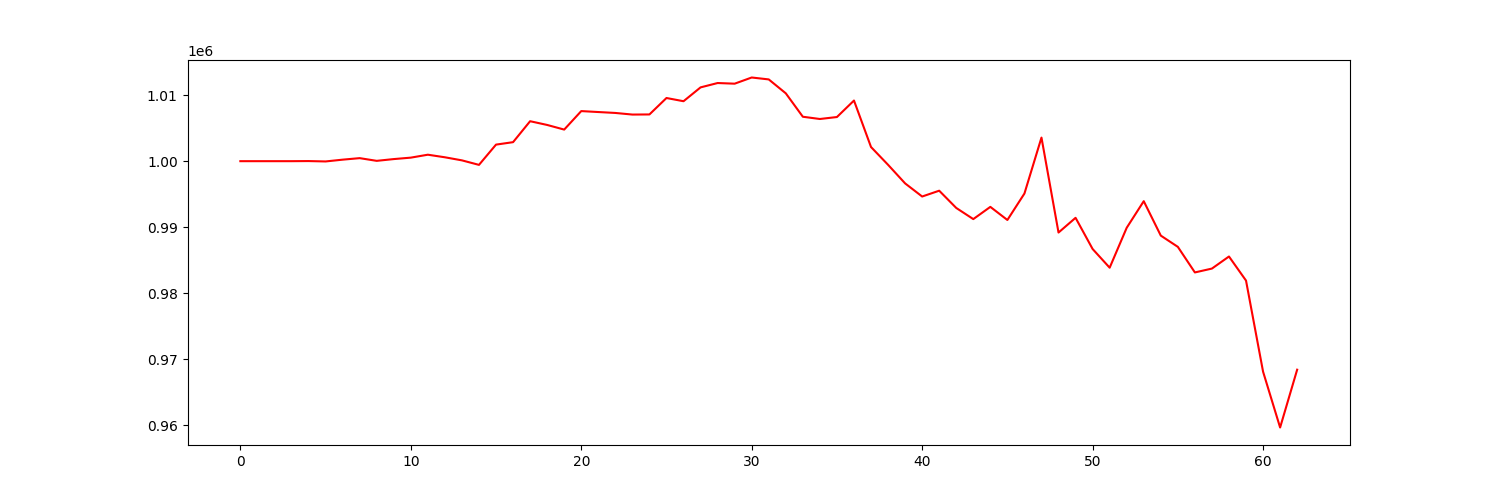

Data behind this chart, as committed beside it:
account_value, date, daily_return
1000000, 2022-07-06, 
1000000, 2022-07-07, 0.0
1000000, 2022-07-08, 0.0
1000000, 2022-07-11, 0.0
1000016, 2022-07-12, 1.5899418655429542e-05
999958, 2022-07-13, -5.803872412968314e-05
1000229, 2022-07-14, 0.0002707
1000459, 2022-07-15, 0.0002302
1000049, 2022-07-18, -0.0004092
1000317, 2022-07-19, 0.0002672
1000535, 2022-07-20, 0.0002182
1000979, 2022-07-21, 0.0004437
1000589, 2022-07-22, -0.0003893
1000122, 2022-07-25, -0.0004665
999439, 2022-07-26, -0.0006834
1002507, 2022-07-27, 0.00307
1002877, 2022-07-28, 0.0003693
1006049, 2022-07-29, 0.003163
1005484, 2022-08-01, -0.0005621
1004783, 2022-08-02, -0.0006969
1007583, 2022-08-03, 0.002786
1007440, 2022-08-04, -0.0001418
1007301, 2022-08-05, -0.0001383
1007057, 2022-08-08, -0.0002417
1007075, 2022-08-09, 1.7332760308352846e-05
1009564, 2022-08-10, 0.002472
1009076, 2022-08-11, -0.0004829
1011172, 2022-08-12, 0.002077
1011831, 2022-08-15, 0.0006519
1011733, 2022-08-16, -9.701904820202945e-05
1012669, 2022-08-17, 0.0009246
1012378, 2022-08-18, -0.0002868
1010272, 2022-08-19, -0.00208
1006726, 2022-08-22, -0.00351
1006386, 2022-08-23, -0.0003377
1006684, 2022-08-24, 0.0002954
1009181, 2022-08-25, 0.002481
1002141, 2022-08-26, -0.006975
999449, 2022-08-29, -0.002687
996635, 2022-08-30, -0.002815
994649, 2022-08-31, -0.001993
995529, 2022-09-01, 0.0008853
992917, 2022-09-02, -0.002624
991230, 2022-09-06, -0.001699
993081, 2022-09-07, 0.001868
991096, 2022-09-08, -0.001999
995101, 2022-09-09, 0.00404
1003570, 2022-09-12, 0.008511
989195, 2022-09-13, -0.01432
991424, 2022-09-14, 0.002253
986703, 2022-09-15, -0.004762
983872, 2022-09-16, -0.00287
989915, 2022-09-19, 0.006143
993944, 2022-09-20, 0.004069
988730, 2022-09-21, -0.005245
987028, 2022-09-22, -0.001721
983154, 2022-09-23, -0.003925
983740, 2022-09-26, 0.0005958
985566, 2022-09-27, 0.001856
981920, 2022-09-28, -0.003699
... 3 more rows
